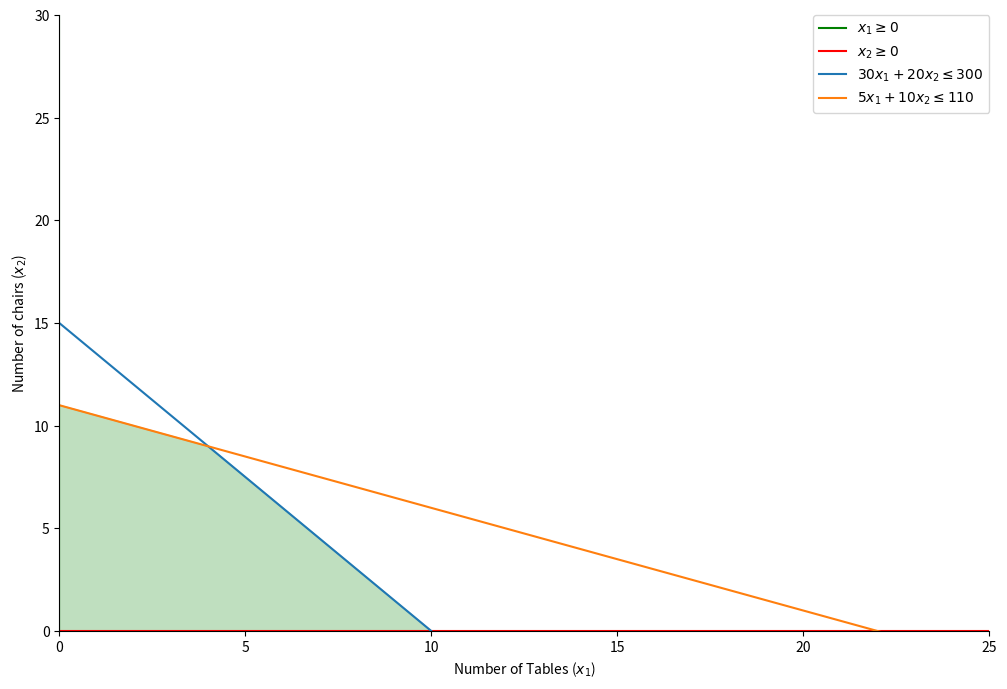

Write Python code to recreate this figure.
# [redacted]
# Implementation of the Simplex algorithm with the below problem statement, made as project for the
# [redacted]

'''
A manufacturer company produces wooden tables and chairs ,they have only two resources wood(board feet) and labor
It takes 30bf of wood to make a table and 20 bf of wood to make a chair with the total consumption of wood as 300 bf
It takes 5 hours of labour to make a table and 10 hours of about to make a chair with the total of 110 hours of labor availability
The unit profit for tables is $6 and for chair is $8
And the objective of the comp   any is to get the maximum increase in profit
Here X1 and X2 variables are tables and chairs

Maximize        Z=6X1+8X2       (objective function)
Constraint      30X1+20X2<= 300 (wood constraint: 300bf available)
                5X1+10X2<=110   (labor constraint:110 hours available)
                X1,X2>=0
'''

import numpy as np
from fractions import Fraction
import matplotlib.pyplot as plt

print("\n A simplex Tableau method : Production of wooden tables and chairs \n\n")

# Taking the inputs

#It stores all the coefficients of the constraints and the slack variables
constraints=np.array([[30,20,1,0],[5,10,0,1]])

#It stores all the coefficients of the resources
resources=np.array([300,110])

#It stores all the coefficients of the objective function
objective_function=([6,8,0,0])

# It will contain the basic variables that make identity matrix
constraint_basic = np.array(objective_function[3])
basic=np.array([[3],[2]])

inital_basic=np.array([[0],[0]])
constraint_basic = np.vstack((constraint_basic, objective_function[2]))

no_of_resources = np.transpose([resources])

table=np.hstack((inital_basic,constraint_basic))

table = np.hstack((table, no_of_resources))

table = np.hstack((table, constraints))

table = np.array(table, dtype ='float')
print(table,"\n")

min=0

print("Table at iteration = 0")
print("Bm \tCb \tSol \tX1 \tX2 \tSw \tSl")
for row in table:
    for el in row:
                # limit the denominator under 100
        print(Fraction(str(el)).limit_denominator(100), end ='\t')
    print()
print()
print(" ***************************************************************")

# when optimality reached it will be made 1
reached = 0
itr = 1
unbounded = 0
alternate = 0

while reached == 0:
    print("reached value =",reached)

    print("Iteration: ", end =' ')
    print(itr)
    print("Bm \tCb \tSol \tX1 \tX2 \tSw \tSl")
    for row in table:
        for el in row:
            print(Fraction(str(el)).limit_denominator(100), end ='\t')
        print()

    # calculate Relative profits-> cj - zj for non-basics
    i = 0
    rel_prof = []
    while i<len(constraints[0]):
        rel_prof.append(objective_function[i] - np.sum(table[:, 1]*table[:, 3 + i]))
        #print("rel_prof",rel_prof)
        i = i + 1

    print("rel profit: ", end =" ")
    for profit in rel_prof:
        print(Fraction(str(profit)).limit_denominator(100), end =", ")
    print()
    i = 0

    b_var = table[:, 0]
    #print("b_var",b_var)
    # checking for alternate solution
    print("constraints[0]",constraints[0])
    while i<len(constraints[0]):
        j = 0
        present = 0
        while j<len(b_var):
            if int(b_var[j]) == i:
                #print("b_var[j]",b_var[j])
                present = 1
                break;
            j+= 1
        if present == 0:
            if rel_prof[i] == 0:
                #print("rel_prof[i]",rel_prof[i])
                alternate = 1
                #print("Case of Alternate found")
                # print(i, end =" ")
        i+= 1
    print()
    flag = 0
    for profit in rel_prof:
        if profit>0:
            flag = 1
            break
        # if all relative profits <= 0
    if flag == 0:
        print("All profits are <= 0, optimality reached")
        reached = 1
        break

    # kth var will enter the basis
    k = rel_prof.index(max(rel_prof))
    min = 99999
    i = 0;
    r = -1
    # min ratio test (only positive values)
    while i<len(table):
        if (table[:, 2][i]>0 and table[:, 3 + k][i]>0):
            val = table[:, 2][i]/table[:, 3 + k][i]
            if val<min:
                min = val
                r = i     # leaving variable
        i+= 1

        # if no min ratio test was performed
    if r ==-1:
        unbounded = 1
        print("Case of Unbounded")
        break

    print("pivot element index:", end =' ')
    print(np.array([r, 3 + k]))

    pivot = table[r][3 + k]
    print("pivot element: ", end =" ")
    print(Fraction(pivot).limit_denominator(100))

        # perform row operations
    # divide the pivot row with the pivot element
    table[r, 2:len(table[0])] = table[
            r, 2:len(table[0])] / pivot

    # do row operation on other rows
    i = 0
    while i<len(table):
        if i != r:
            table[i, 2:len(table[0])] = table[i,
                 2:len(table[0])] - table[i][3 + k] * table[r, 2:len(table[0])]
        i += 1


    # assign the new basic variable
    table[r][0] = k
    table[r][1] = objective_function[k]

    print()
    print()
    itr+= 1


print()

print("***************************************************************")
if unbounded == 1:
    print("UNBOUNDED LPP")
    exit()
if alternate == 1:
    print("ALTERNATE Solution")

print("optimal table:")
print("Bm \tCb \tSol \tX1 \tX2 \tSw \tSl")
for row in table:
    for el in row:
        print(Fraction(str(el)).limit_denominator(100), end ='\t')
    print()
print()
print("value of Z at optimality: ", end =" ")

basis = []
i = 0
sum = 0
while i<len(table):
    sum += objective_function[int(table[i][0])]*table[i][2]
    temp = "x"+str(int(table[i][0])+1)
    basis.append(temp)
    i+= 1

if min == 1:
    print(-Fraction(str(sum)).limit_denominator(100))
else:
    print(Fraction(str(sum)).limit_denominator(100))
print("\n")


x_1 = np.linspace(0, 30, 1000)
x_2 = np.linspace(0, 30, 1000)

# plot
fig, ax = plt.subplots()
fig.set_size_inches(12, 8)

# draw constraints
plt.axvline(0, color='g', label=r'$x_1 \geq 0$') # constraint 1
plt.axhline(0, color='r', label=r'$x_2 \geq 0$') # constraint 2
plt.plot(x_1, (300-(30*(x_1)))/20, label=r'$30x_1 + 20x_2 \leq 300$') # constraint 3
plt.plot(x_1, (110 - (5*x_1))/10, label=r'$5x_1 + 10x_2 \leq 110$') # constraint 4


plt.xlim((0, 25))
plt.ylim((0, 30))
plt.xlabel(r'Number of Tables ($x_1$)')
plt.ylabel(r'Number of chairs ($x_2$)')

y=np.minimum((300-(30*(x_1)))/20,(110 - (5*x_1))/10)
# fill in the fesaible region
plt.fill_between(x_1,y, where=x_1 >= 0,color='green', alpha=0.25)
plt.legend(bbox_to_anchor=(1, 1), loc=1, borderaxespad=0.)

# Hide the right and top spines
ax.spines['right'].set_visible(False)
ax.spines['top'].set_visible(False)
plt.show()